Photos from the image-classification dataset "fillet_dataset_small" in the GitHub repository joshbrew/XGBoost_ONNX_Training_Conversion. Its 6 classes are: alaska cod, alaskan halibut, pacific cod, petrale sole, rockfish, tilapia.

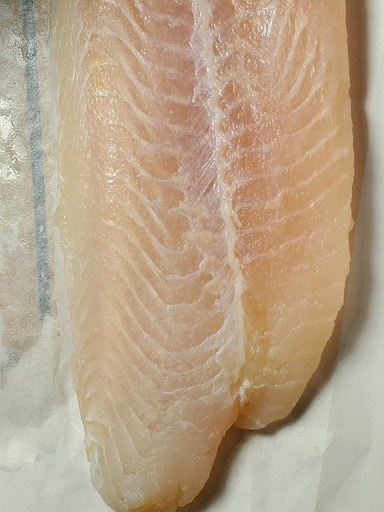
Label: petrale sole

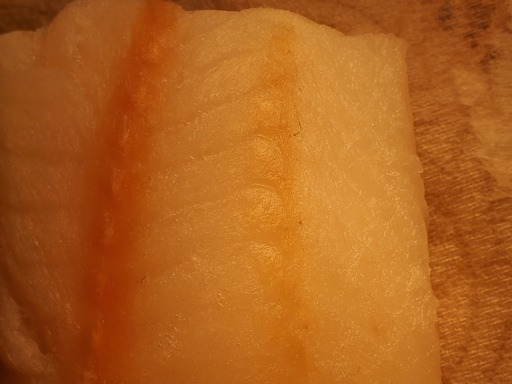
Label: pacific cod

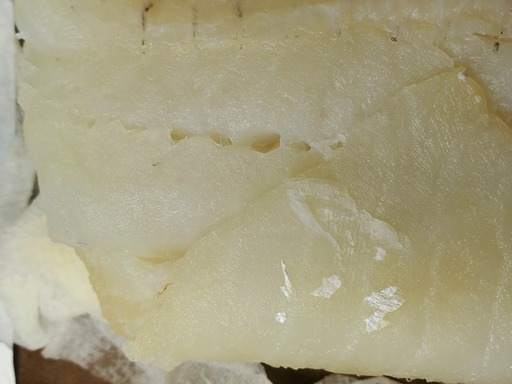
Label: pacific cod

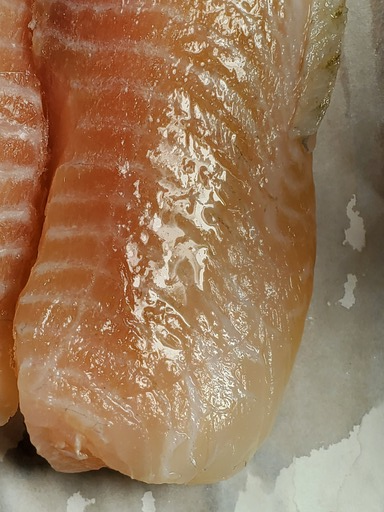
Label: tilapia

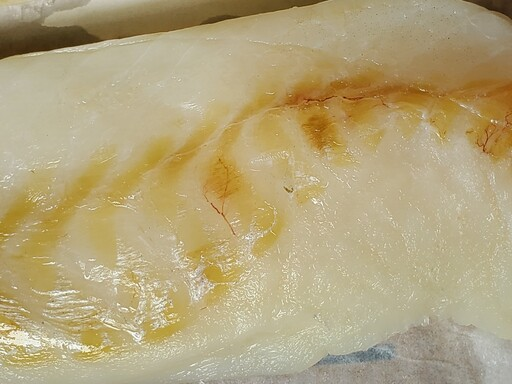
Label: alaska cod

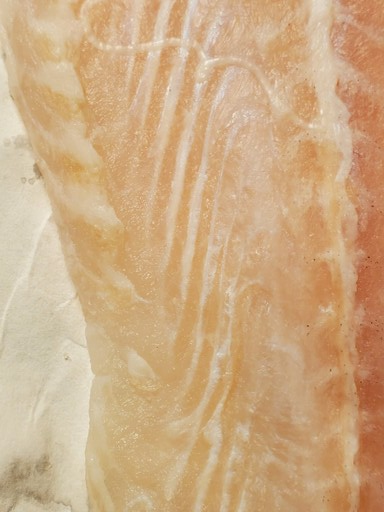
Label: petrale sole
